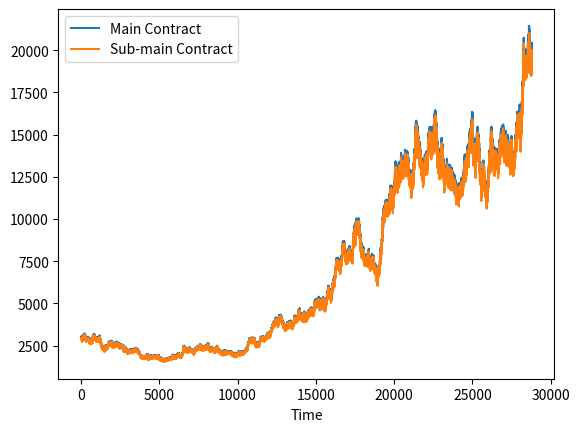

The script that saved this image:
import random
import matplotlib.pyplot as plt
import numpy as np
import pandas as pd


def prepare_data(number_of_points):
    main_contract = []
    sub_main_contract = []
    for i in range(0, number_of_points):
        rand_per = random.randrange(-98, 100, 1) / 10000 + 1
        main_price = 3000 if i == 0 else round(main_contract[i - 1] * rand_per, 2)
        sub_price = main_price - main_price * random.randrange(10, 50) / 1000
        main_contract.append(main_price)
        sub_main_contract.append(round(sub_price, 2))
    print(main_contract)
    print(sub_main_contract)
    x = np.arange(0, number_of_points)
    main_contract_points = np.array(main_contract)
    sub_main_contract_points = np.array(sub_main_contract)

    df = pd.DataFrame({'Time': x,
                       'Main Contract': main_contract_points,
                       'Sub-main Contract': sub_main_contract_points})
    df.to_csv('mock_futures_data.csv', index=False, header=True)

    df.plot(x='Time')
    plt.show()


if __name__ == '__main__':
    prepare_data(4 * 60 * 120)
